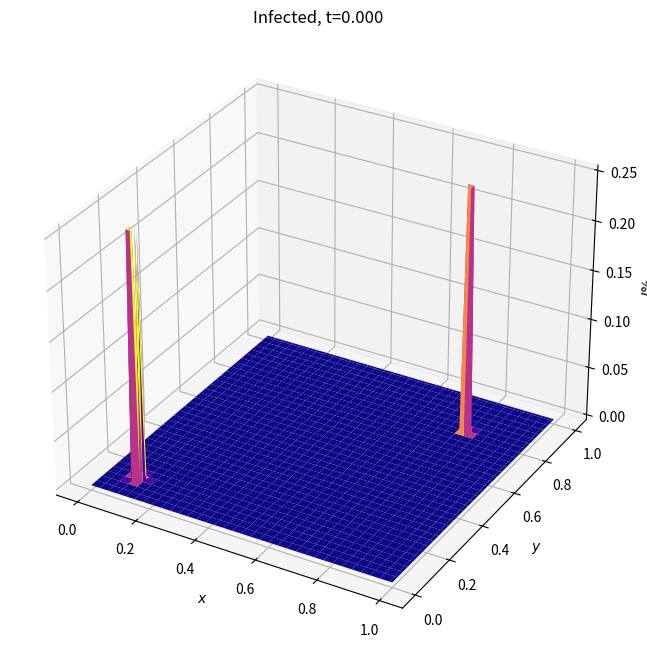
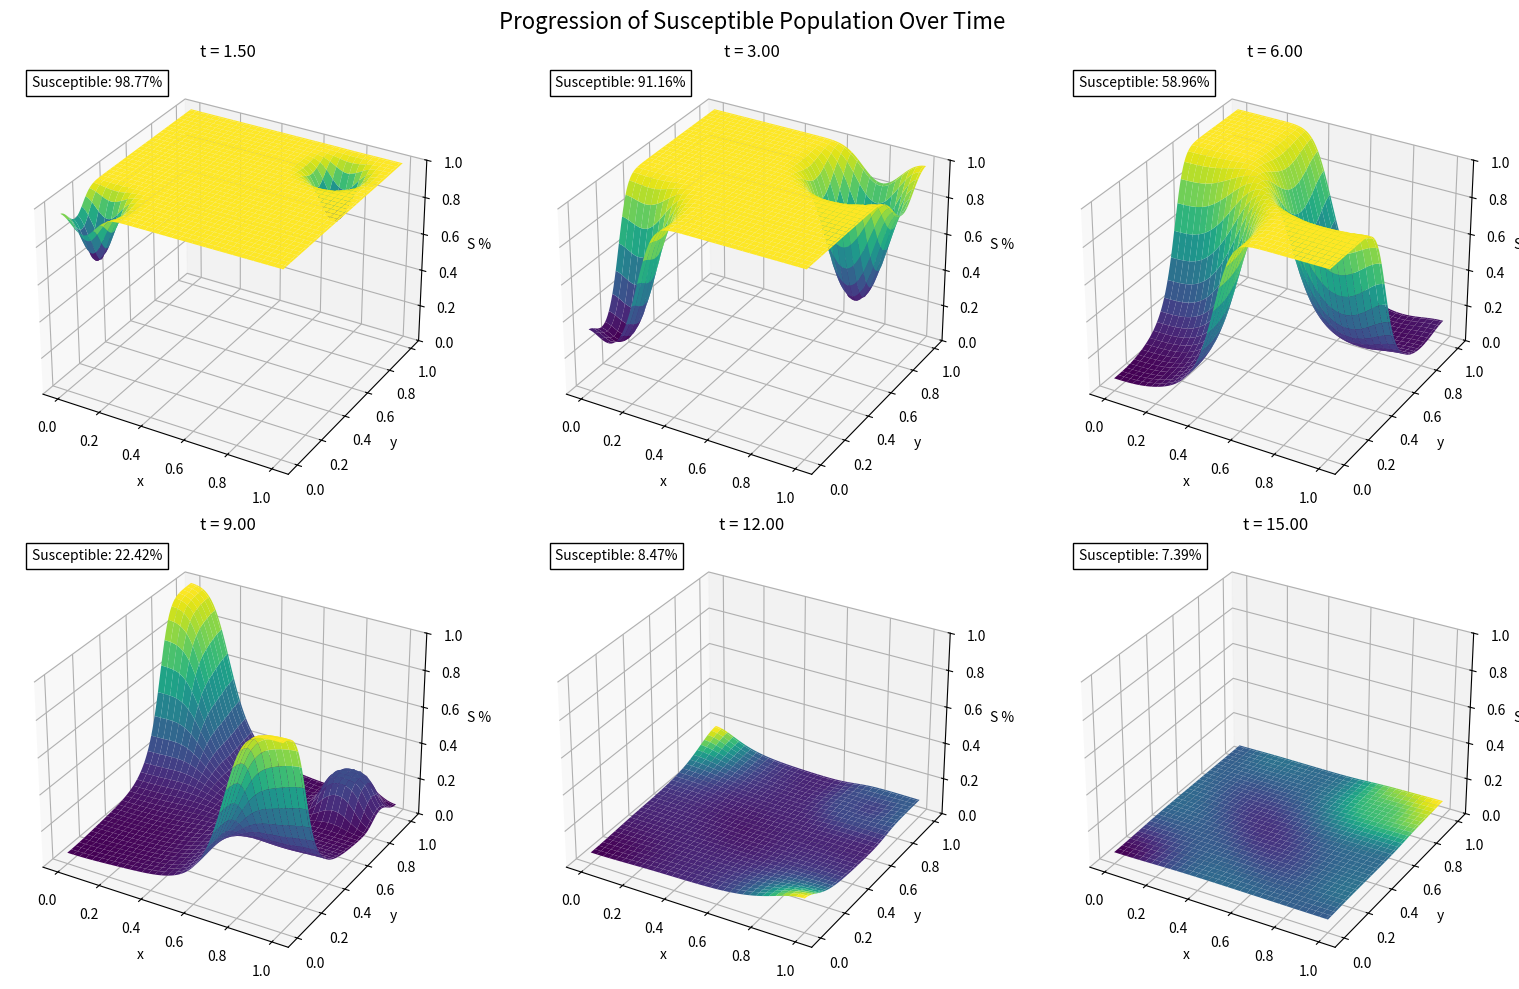
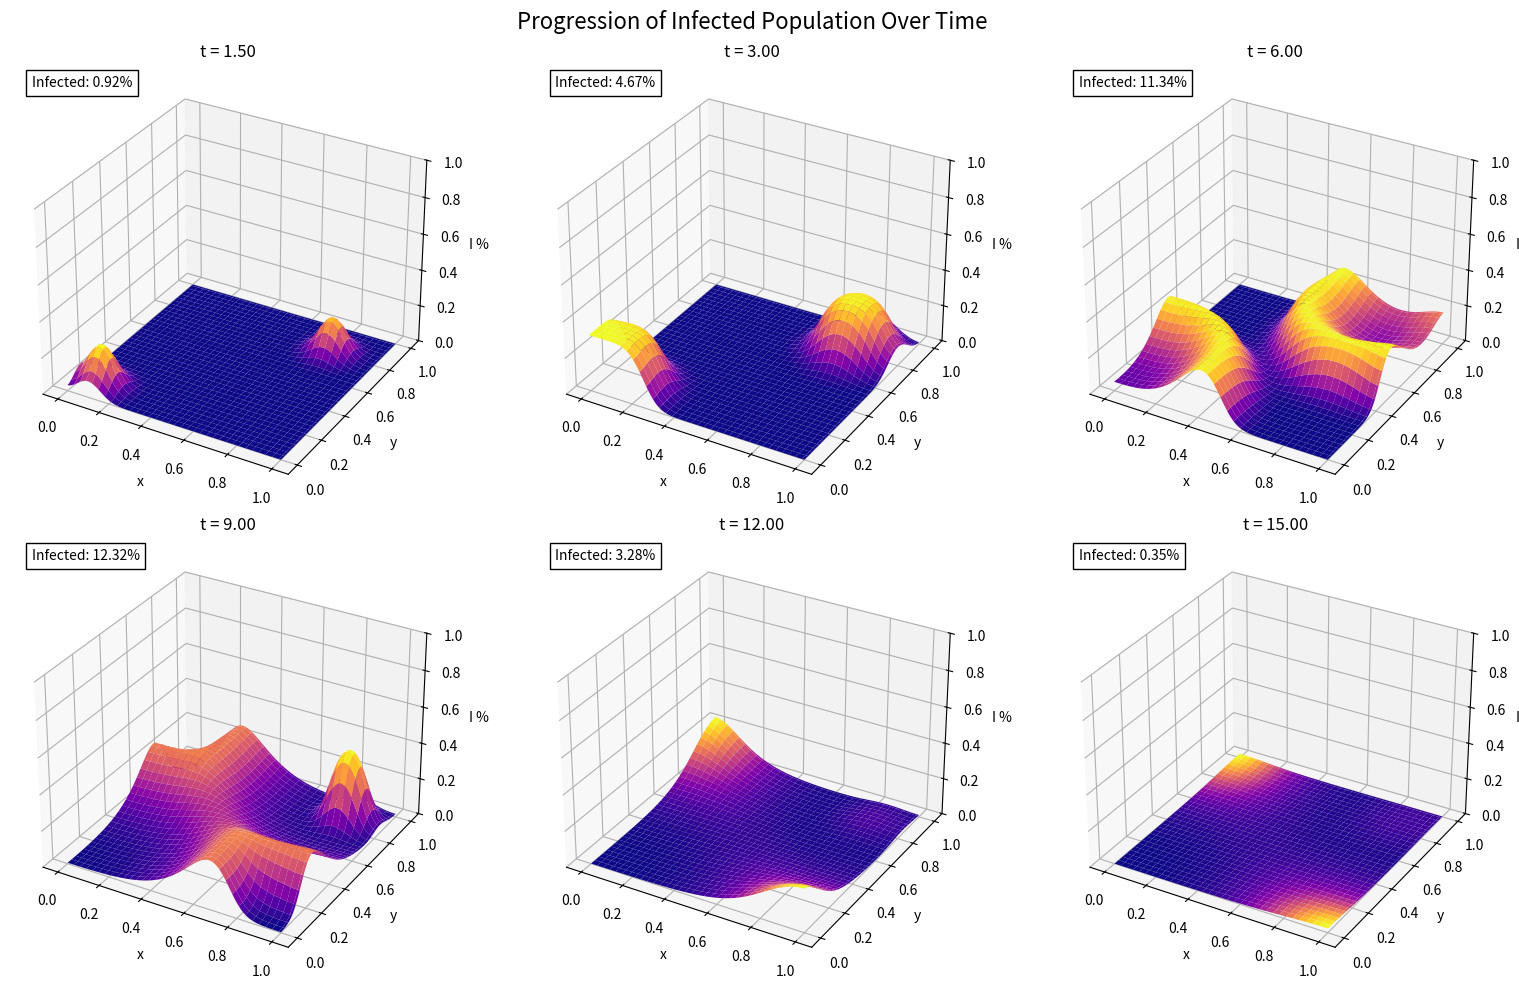

These charts were generated, in order, by the following Python code:
import numpy as np
import matplotlib.pyplot as plt
from matplotlib.animation import FuncAnimation
from scipy.sparse import diags, eye, kron

class SIR:
    def __init__(self, beta, gamma, muS, muI, n):
        self.n = n
        self.N = (n + 1) ** 2
        self.beta = beta
        self.gamma = gamma
        self.muS = muS
        self.muI = muI
        self.dn = 1.0 / n

        self.L = self.laplacian(n, self.dn)
        self.S = np.ones(self.N)
        self.I = np.zeros(self.N)

        self.x = self.y = np.arange(n + 1) * self.dn
        self.X, self.Y = np.meshgrid(self.x, self.y)
        self.X, self.Y = self.X.flatten(), self.Y.flatten()

    @staticmethod
    def laplacian(n, dn):
        diag = -2 * np.ones(n + 1)
        diag[0] = diag[-1] = -1
        off = np.ones(n)
        L = diags([off, diag, off], [-1, 0, 1], shape=(n + 1, n + 1)) / dn**2
        I = eye(n + 1)
        return kron(I, L) + kron(L, I)

    def reaction(self, S, I):
        inf_term = self.beta * S * I
        dS_react = -inf_term
        dI_react = inf_term - self.gamma * I
        return dS_react, dI_react

    def diffusion(self, L, S, I):
        dS_diff = L * S
        dI_diff = L * I
        return dS_diff, dI_diff

    def set_random_infection(self, rate, prob=0.1):
        mask = np.random.rand(self.N) < prob
        self.I[mask] = rate
        self.S[mask] = 1.0 - rate
        # self.plot_initial_conditions()

    def set_infection(self, x0, y0, r, rate):
        mask = ((self.X - x0) ** 2 + (self.Y - y0) ** 2) <= r**2
        self.I[mask] += rate
        self.S[mask] += 1.0 - rate

    def simulate(self, dt, tf, snapshot_stride=1, event=False, **kwargs):
        T = int(tf / dt)
        Sd, Id, t = [], [], []
        for n in range(T + 1):
            if event == True:
                t_ev, x0, y0, r, rate = kwargs.values()
                if n * dt >= t_ev:
                    self.set_infection(x0, y0, r, rate)
                    event = False

            if n % snapshot_stride == 0:
                Sd.append(self.S.copy())
                Id.append(self.I.copy())
                t.append(n * dt)

            dS_react, dI_react = self.reaction(self.S, self.I)
            dS_diff, dI_diff = self.diffusion(self.L, self.S, self.I)

            self.S += dt * (dS_react + self.muS * dS_diff)
            self.I += dt * (dI_react + self.muI * dI_diff)

        X, Y = self.get_grid()
        return (Sd, Id), (X, Y), t

    def get_grid(self):
        X = self.X.reshape((self.n + 1, self.n + 1))
        Y = self.Y.reshape((self.n + 1, self.n + 1))
        return X, Y

    def get_solution(self):
        return self.Sd, self.Id, self.t

    def get_L(self):
        return self.L

    def plot_initial_conditions(self):
        X, Y = self.get_grid()
        fig = plt.figure(figsize=(10, 8), dpi=150)
        ax = fig.add_subplot(111)
        inf = ax.scatter(X, Y, c=self.I, cmap=sir_cm)
        # Add a legend and infection rate information
        cbar = plt.colorbar(inf, ticks=[0, 1])
        cbar.set_ticklabels(["Susceptible", "Infected"])
        infection_text = f"Infection rate: {self.I.sum() / self.N:.2%}"
        ax.text(
            0.05,
            0.05,
            infection_text,
            transform=ax.transAxes,
            bbox=dict(facecolor="white", alpha=1),
        )
        ax.set_title("Initial Infection")
        ax.set_xlabel("$x$")
        ax.set_ylabel("$y$")
        plt.show()

    def plot_S(self, tn):
        fig = plt.figure()
        ax = fig.add_subplot(111, projection="3d")
        ax.plot_surface(
            self.X, self.Y, self.Sd[tn].reshape((self.n + 1, self.n + 1)), cmap="plasma"
        )
        ax.set_title(f"Susceptible, t={self.t[tn]:.3f}")
        ax.set_xlabel("$x$")
        ax.set_ylabel("$y$")
        ax.set_zlabel("$S \\%$")
        ax.set_zlim(0, max(0.01, self.Sd[tn].max() * 1.1))
        plt.show()

    def plot_L(self):
        plt.imshow(self.L.toarray() * self.dn**2, cmap="plasma")
        plt.colorbar()
        plt.title("Laplacian Matrix")
        plt.show()


N = 100
tf = 15
dt = 0.001
snapshot_stride = 10

beta = 3.0
gamma = 1.0

muS = 0.001
muI = 0.001
rate = 0.25

# prob = 0.05


model = SIR(beta, gamma, muS, muI, N)

# model.set_random_infection(rate, prob)
model.set_infection(x0=0.1, y0=0.1, r=0.02, rate=rate)
model.set_infection(x0=0.8, y0=0.8, r=0.02, rate=rate)

event = {"t_ev": 8.1, "x0": 0.85, "y0": 0.85, "r": 0.1, "rate": rate}


(S, I), (X, Y), t = model.simulate(
    dt=dt, tf=tf, snapshot_stride=snapshot_stride, event=True, **event
)
I_2d = I[0].reshape((N + 1, N + 1))

fig = plt.figure(figsize=(10, 8), dpi=150)

ax = fig.add_subplot(111, projection="3d")
surf = ax.plot_surface(X, Y, I_2d, cmap="plasma", edgecolor="none")

ax.set_title(f"Infected, t={t[0]:.3f}")
ax.set_xlabel("$x$")
ax.set_ylabel("$y$")
ax.set_zlabel("$I \\%$")

current_surf = [surf]


def init():
    return current_surf


def update(frame):
    global current_surf
    for c in current_surf:
        c.remove()
    current_surf = []

    I_2d = I[frame].reshape((N + 1, N + 1))

    scale_cmap = 1.0 / I_2d.max()
    new_surf = ax.plot_surface(
        X,
        Y,
        I_2d,
        cmap="plasma",
        edgecolor="none",
        facecolors=plt.cm.plasma(I_2d * scale_cmap),
    )

    current_surf.append(new_surf)

    ax.set_title(f"Infected, t={t[frame]:.3f}")
    ax.set_xlabel("x")
    ax.set_ylabel("y")
    ax.set_zlabel("Infected fraction")
    ax.set_zlim(0, 1)

    return current_surf


anim = FuncAnimation(
    fig, update, frames=len(I), init_func=init, blit=False, interval=1, repeat=True
)


# Create visualization of the SIR model progression with S and I side by side
fig = plt.figure(figsize=(16, 10))

# Select specific time points to show the progression
time_indices = [
    int(len(t) / 10),
    int(len(t) / 5),
    int(len(t) * 2 / 5),
    int(len(t) * 3 / 5),
    int(len(t) * 4 / 5),
    -1,
]
time_points = [t[i] for i in time_indices]

for i, idx in enumerate(time_indices):
    # Plot for Susceptible (S)
    ax1 = fig.add_subplot(2, 3, i + 1, projection="3d")

    # Get the 2D representation of susceptible data
    S_2d = S[idx].reshape((N + 1, N + 1))

    # Plot S with viridis colormap
    surf_s = ax1.plot_surface(
        X, Y, S_2d, cmap="viridis", edgecolor="none", alpha=1, antialiased=True
    )

    # Set plot properties
    ax1.set_title(f"t = {t[idx]:.2f}", fontsize=12)
    ax1.set_xlabel("x", fontsize=10)
    ax1.set_ylabel("y", fontsize=10)
    ax1.set_zlabel("S %", fontsize=10)
    ax1.set_zlim(0, 1.0)

    # Add annotation with susceptible statistics
    s_percent = S[idx].sum() / len(S[idx]) * 100
    ax1.text2D(
        0.05,
        0.95,
        f"Susceptible: {s_percent:.2f}%",
        transform=ax1.transAxes,
        fontsize=10,
        bbox=dict(facecolor="white", alpha=1),
    )

# Create a separate figure for Infected plots
fig2 = plt.figure(figsize=(16, 10))

for i, idx in enumerate(time_indices):
    # Plot for Infected (I)
    ax2 = fig2.add_subplot(2, 3, i + 1, projection="3d")

    # Get the 2D representation of infection data
    I_2d = I[idx].reshape((N + 1, N + 1))

    # Plot I with plasma colormap
    surf_i = ax2.plot_surface(
        X, Y, I_2d, cmap="plasma", edgecolor="none", antialiased=True
    )

    # Set plot properties
    ax2.set_title(f"t = {t[idx]:.2f}", fontsize=12)
    ax2.set_xlabel("x", fontsize=10)
    ax2.set_ylabel("y", fontsize=10)
    ax2.set_zlabel("I %", fontsize=10)
    ax2.set_zlim(0, 1.0)

    # Add annotation with infection statistics
    i_percent = I[idx].sum() / len(I[idx]) * 100
    ax2.text2D(
        0.05,
        0.95,
        f"Infected: {i_percent:.2f}%",
        transform=ax2.transAxes,
        fontsize=10,
        bbox=dict(facecolor="white"),
    )

# Add titles and adjust layout
fig.suptitle("Progression of Susceptible Population Over Time", fontsize=16)
fig2.suptitle("Progression of Infected Population Over Time", fontsize=16)

fig.tight_layout()
fig2.tight_layout()

# fig.savefig("susceptible_progression.png", dpi=300)
# fig2.savefig("infected_progression.png", dpi=300)
plt.show()
